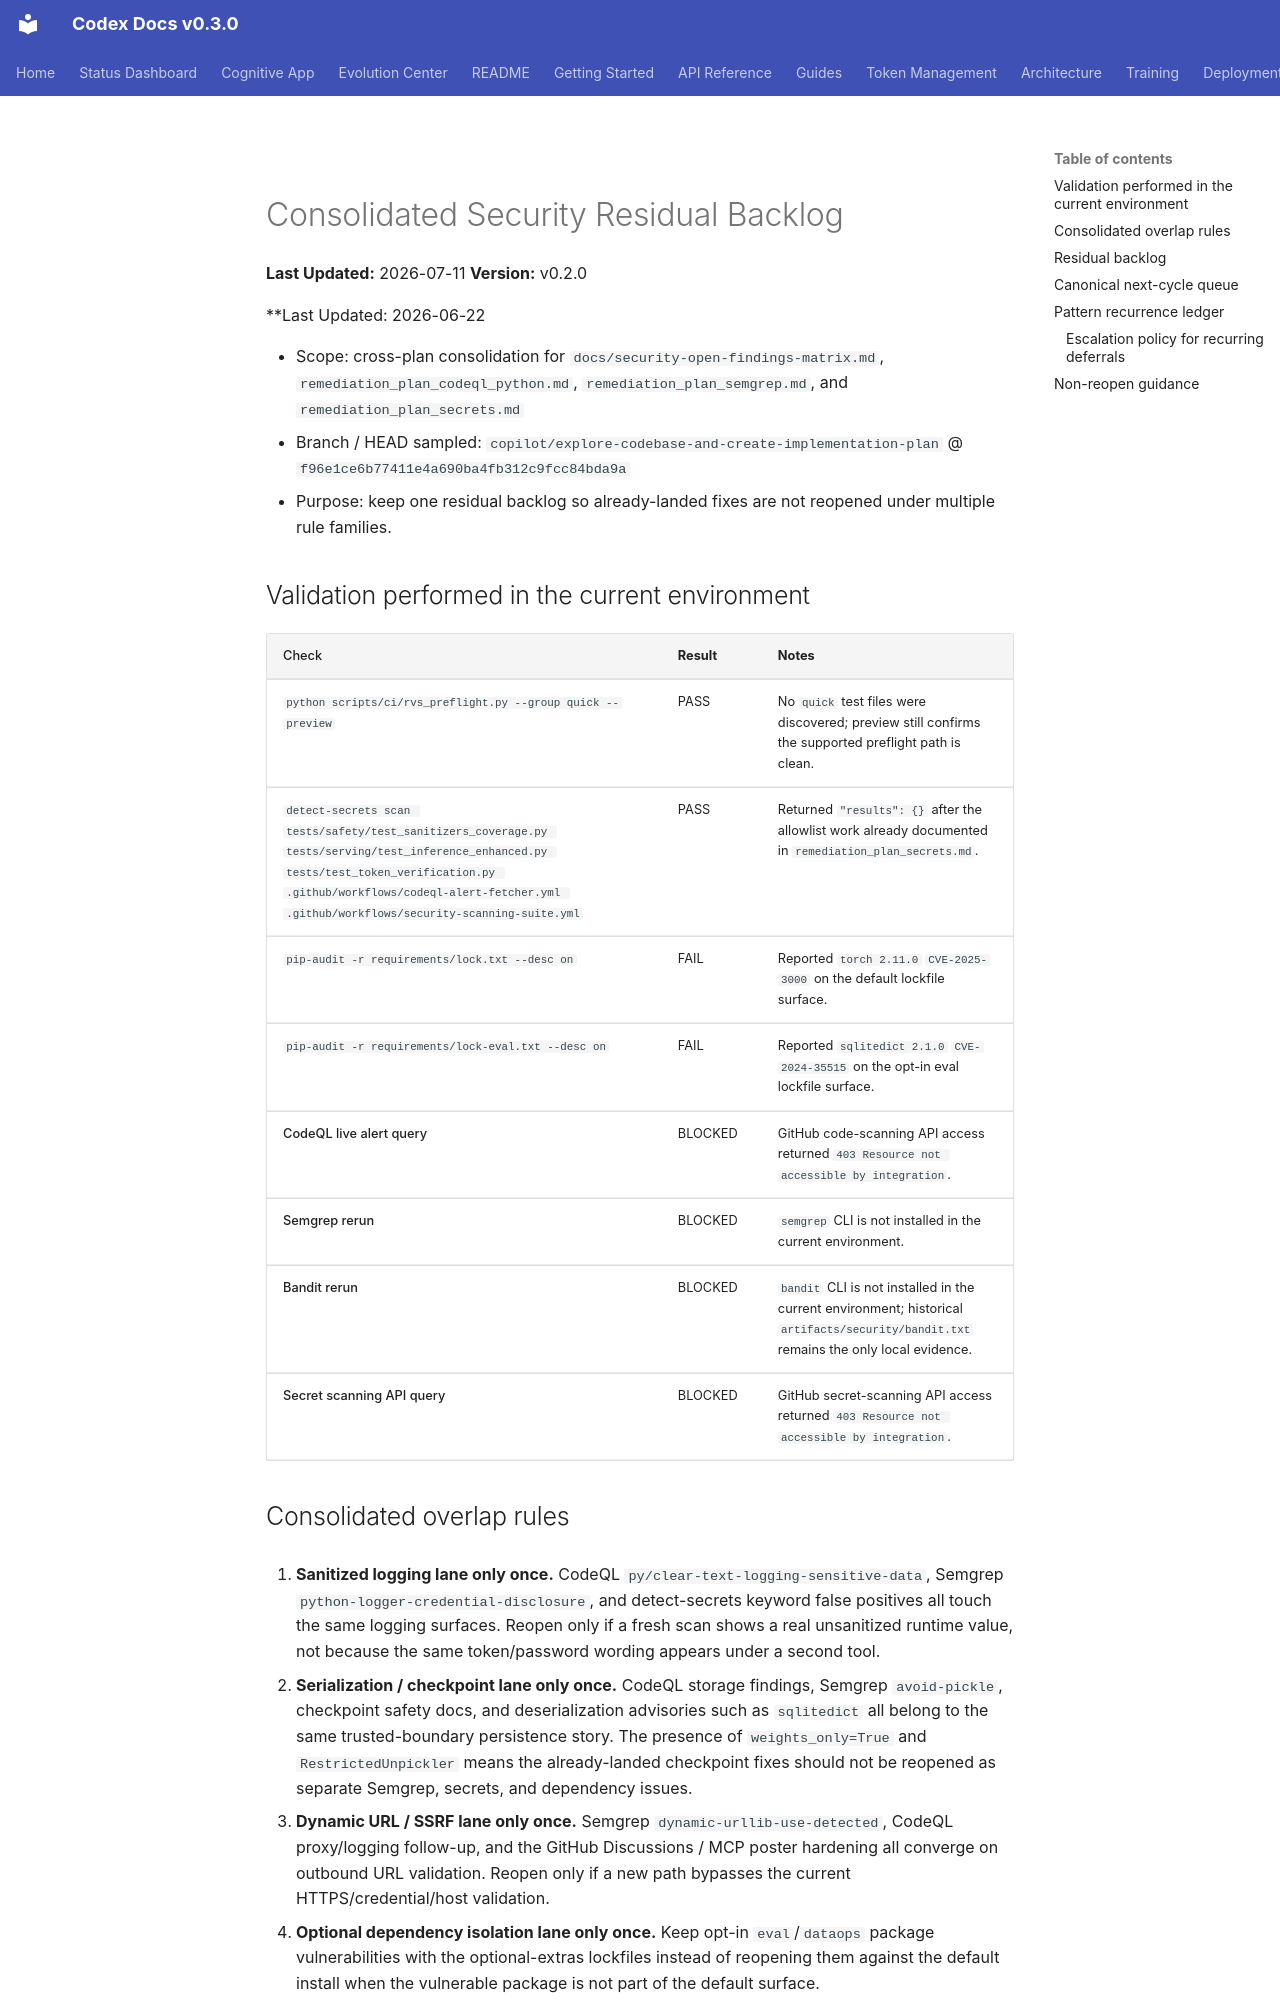

repository: Aries-Serpent/_codex_ · page: evidence/consolidated-security-residual-backlog/index.html · generator: mkdocs

# Consolidated Security Residual Backlog
**Last Updated:** 2026-07-11
**Version:** v0.2.0

**Last Updated: 2026-06-22

- Scope: cross-plan consolidation for `docs/security-open-findings-matrix.md`, `remediation_plan_codeql_python.md`, `remediation_plan_semgrep.md`, and `remediation_plan_secrets.md`
- Branch / HEAD sampled: `copilot/explore-codebase-and-create-implementation-plan` @ `f96e1ce6b77411e4a690ba4fb312c9fcc84bda9a`
- Purpose: keep one residual backlog so already-landed fixes are not reopened under multiple rule families.

## Validation performed in the current environment

| Check | Result | Notes |
|---|---|---|
| `python scripts/ci/rvs_preflight.py --group quick --preview` | PASS | No `quick` test files were discovered; preview still confirms the supported preflight path is clean. |
| `detect-secrets scan tests/safety/test_sanitizers_coverage.py tests/serving/test_inference_enhanced.py tests/test_token_verification.py .github/workflows/codeql-alert-fetcher.yml .github/workflows/security-scanning-suite.yml` | PASS | Returned `"results": {}` after the allowlist work already documented in `remediation_plan_secrets.md`. | <!-- pragma: allowlist secret -->
| `pip-audit -r requirements/lock.txt --desc on` | FAIL | Reported `torch 2.11.0` `CVE-2025-3000` on the default lockfile surface. |
| `pip-audit -r requirements/lock-eval.txt --desc on` | FAIL | Reported `sqlitedict 2.1.0` `CVE-2024-35515` on the opt-in eval lockfile surface. |
| CodeQL live alert query | BLOCKED | GitHub code-scanning API access returned `403 Resource not accessible by integration`. |
| Semgrep rerun | BLOCKED | `semgrep` CLI is not installed in the current environment. |
| Bandit rerun | BLOCKED | `bandit` CLI is not installed in the current environment; historical `artifacts/security/bandit.txt` remains the only local evidence. |
| Secret scanning API query | BLOCKED | GitHub secret-scanning API access returned `403 Resource not accessible by integration`. | <!-- pragma: allowlist secret -->

## Consolidated overlap rules

1. **Sanitized logging lane only once.**
 CodeQL `py/clear-text-logging-sensitive-data`, Semgrep `python-logger-credential-disclosure`, and detect-secrets keyword false positives all touch the same logging surfaces. Reopen only if a fresh scan shows a real unsanitized runtime value, not because the same token/password wording appears under a second tool.

2. **Serialization / checkpoint lane only once.**
 CodeQL storage findings, Semgrep `avoid-pickle`, checkpoint safety docs, and deserialization advisories such as `sqlitedict` all belong to the same trusted-boundary persistence story. The presence of `weights_only=True` and `RestrictedUnpickler` means the already-landed checkpoint fixes should not be reopened as separate Semgrep, secrets, and dependency issues.

3. **Dynamic URL / SSRF lane only once.**
 Semgrep `dynamic-urllib-use-detected`, CodeQL proxy/logging follow-up, and the GitHub Discussions / MCP poster hardening all converge on outbound URL validation. Reopen only if a new path bypasses the current HTTPS/credential/host validation.

4. **Optional dependency isolation lane only once.**
 Keep opt-in `eval`/`dataops` package vulnerabilities with the optional-extras lockfiles instead of reopening them against the default install when the vulnerable package is not part of the default surface.

5. **Branch-divergence docs are process hardening, not scan backlog.**
 PR4393 follow-up docs describe CI churn mitigation and should not be treated as unresolved security findings.
